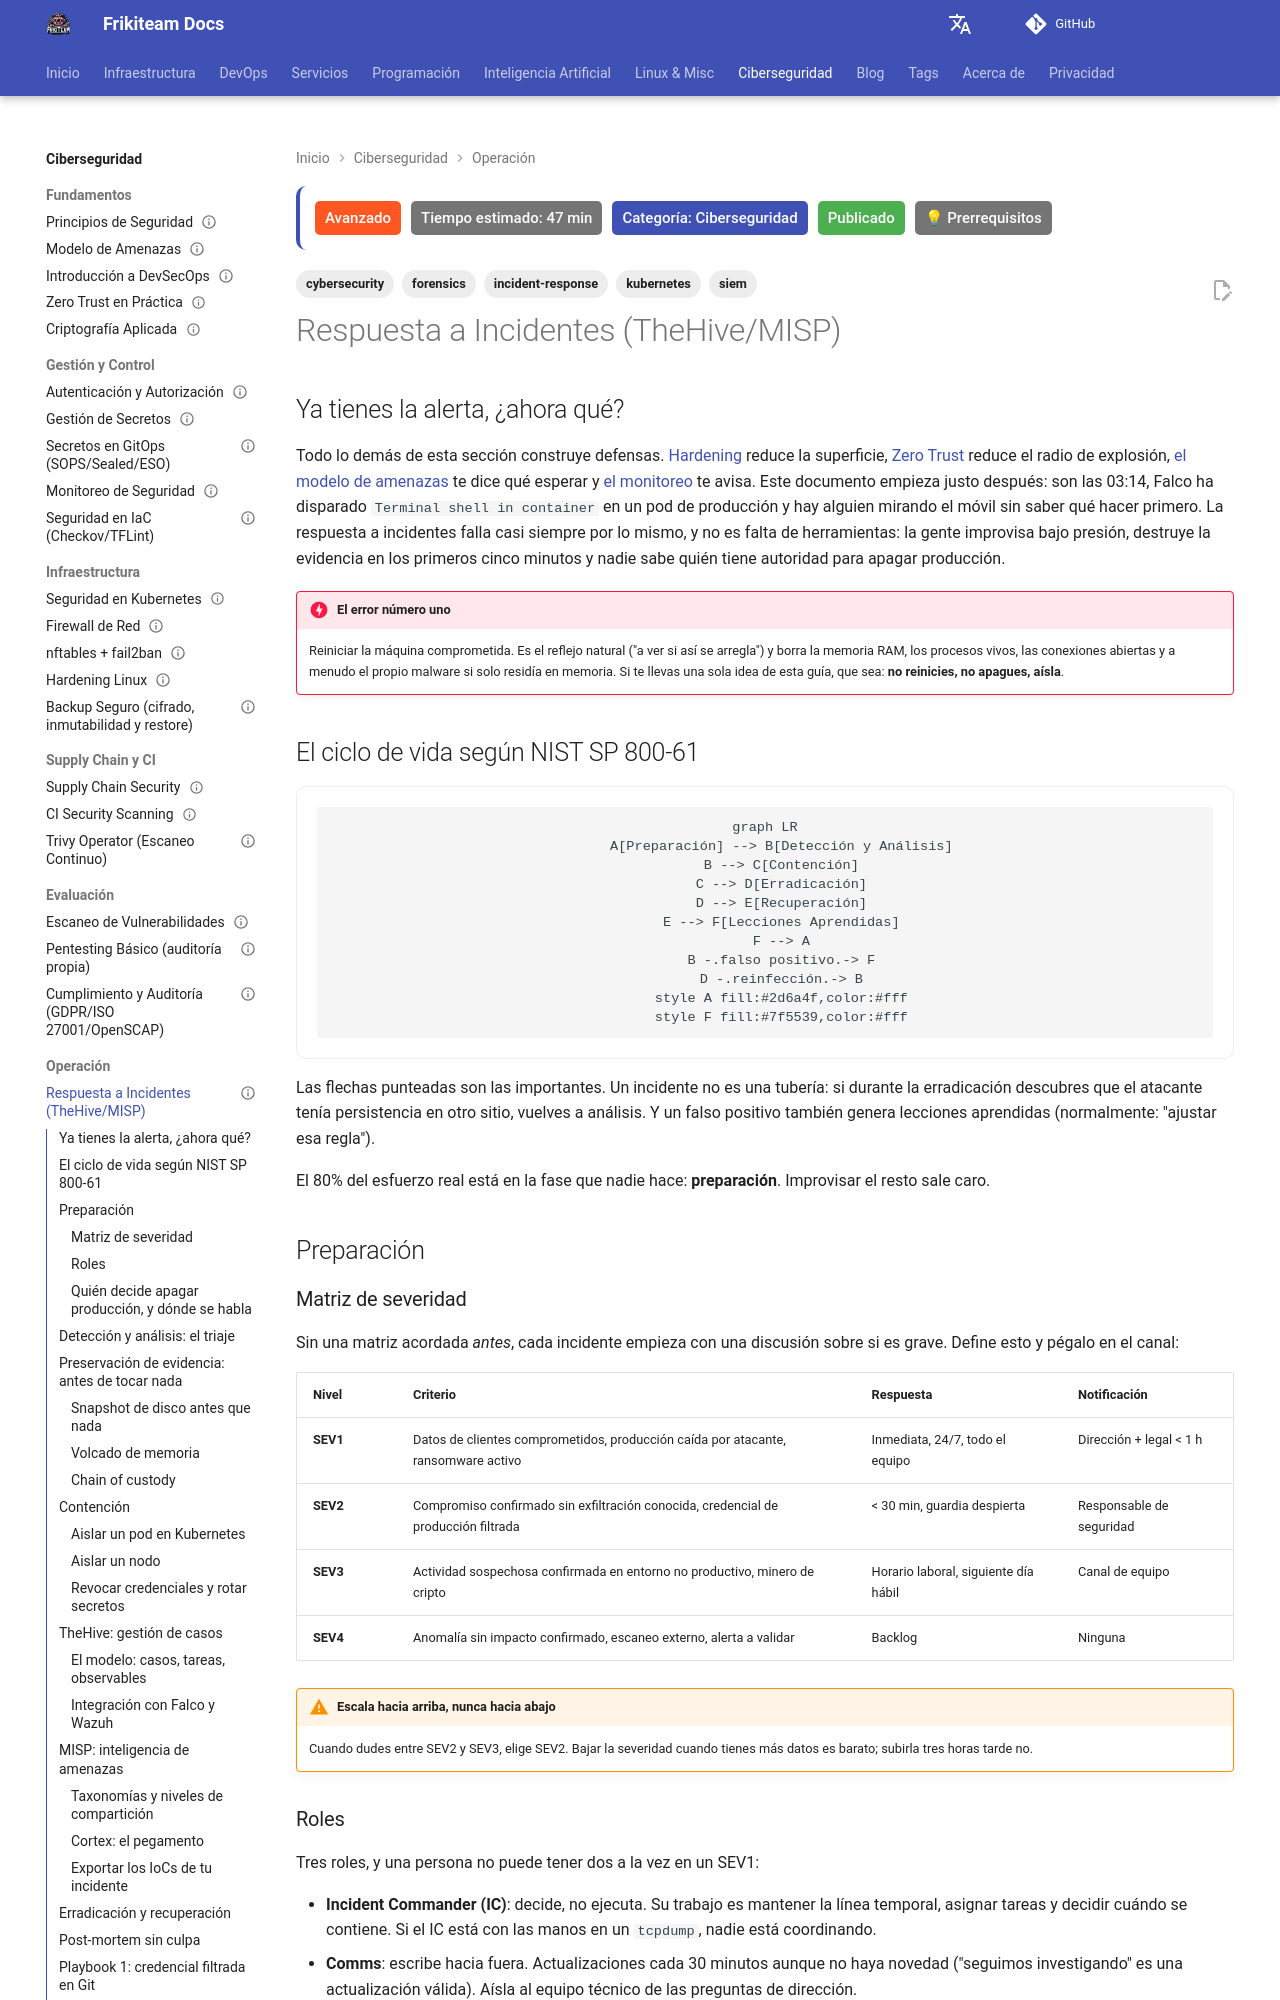

repository: rasty94/Frikiteam-docs · page: doc/cybersecurity/respuesta_incidentes/index.html · generator: mkdocs

---
title: "Respuesta a Incidentes: playbook práctico con TheHive y MISP"
description: "Qué hacer cuando la alerta ya ha saltado. Ciclo NIST SP 800-61 aterrizado en infraestructura real: preservación de evidencia, contención en Kubernetes, gestión de casos con TheHive, threat intel con MISP y post-mortem sin culpa."
keywords: "incident response, thehive, misp, cortex, nist 800-61, forensics, memory dump, chain of custody, post-mortem, kubernetes, ioc"
tags: ['cybersecurity', 'incident-response', 'siem', 'forensics', 'kubernetes']
updated: 2026-10-11
difficulty: advanced
estimated_time: 47 min
category: Ciberseguridad
status: published
last_reviewed: 2026-10-11
prerequisites:
  - "Monitoreo de seguridad desplegado (Falco/Wazuh)"
  - "Acceso administrativo a la infraestructura"
  - "Docker Compose y fundamentos de Kubernetes"
reviewers: ["@rasty94"]
contributors: ["@rasty94"]
---

## Ya tienes la alerta, ¿ahora qué?

Todo lo demás de esta sección construye defensas. [Hardening](hardening_linux.md) reduce la superficie, [Zero Trust](zero_trust.md) reduce el radio de explosión, [el modelo de amenazas](modelo_amenazas.md) te dice qué esperar y [el monitoreo](monitoreo_seguridad.md) te avisa. Este documento empieza justo después: son las 03:14, Falco ha disparado `Terminal shell in container` en un pod de producción y hay alguien mirando el móvil sin saber qué hacer primero. La respuesta a incidentes falla casi siempre por lo mismo, y no es falta de herramientas: la gente improvisa bajo presión, destruye la evidencia en los primeros cinco minutos y nadie sabe quién tiene autoridad para apagar producción.

!!! danger "El error número uno"
    Reiniciar la máquina comprometida. Es el reflejo natural ("a ver si así se arregla") y borra la memoria RAM, los procesos vivos, las conexiones abiertas y a menudo el propio malware si solo residía en memoria. Si te llevas una sola idea de esta guía, que sea: **no reinicies, no apagues, aísla**.

## El ciclo de vida según NIST SP 800-61

```mermaid
graph LR
    A[Preparación] --> B[Detección y Análisis]
    B --> C[Contención]
    C --> D[Erradicación]
    D --> E[Recuperación]
    E --> F[Lecciones Aprendidas]
    F --> A
    B -.falso positivo.-> F
    D -.reinfección.-> B
    style A fill:#2d6a4f,color:#fff
    style F fill:#7f5539,color:#fff
```

Las flechas punteadas son las importantes. Un incidente no es una tubería: si durante la erradicación descubres que el atacante tenía persistencia en otro sitio, vuelves a análisis. Y un falso positivo también genera lecciones aprendidas (normalmente: "ajustar esa regla").

El 80% del esfuerzo real está en la fase que nadie hace: **preparación**. Improvisar el resto sale caro.

## Preparación

### Matriz de severidad

Sin una matriz acordada *antes*, cada incidente empieza con una discusión sobre si es grave. Define esto y pégalo en el canal:

| Nivel | Criterio | Respuesta | Notificación |
| --- | --- | --- | --- |
| **SEV1** | Datos de clientes comprometidos, producción caída por atacante, ransomware activo | Inmediata, 24/7, todo el equipo | Dirección + legal < 1 h |
| **SEV2** | Compromiso confirmado sin exfiltración conocida, credencial de producción filtrada | < 30 min, guardia despierta | Responsable de seguridad |
| **SEV3** | Actividad sospechosa confirmada en entorno no productivo, minero de cripto | Horario laboral, siguiente día hábil | Canal de equipo |
| **SEV4** | Anomalía sin impacto confirmado, escaneo externo, alerta a validar | Backlog | Ninguna |

!!! warning "Escala hacia arriba, nunca hacia abajo"
    Cuando dudes entre SEV2 y SEV3, elige SEV2. Bajar la severidad cuando tienes más datos es barato; subirla tres horas tarde no.
